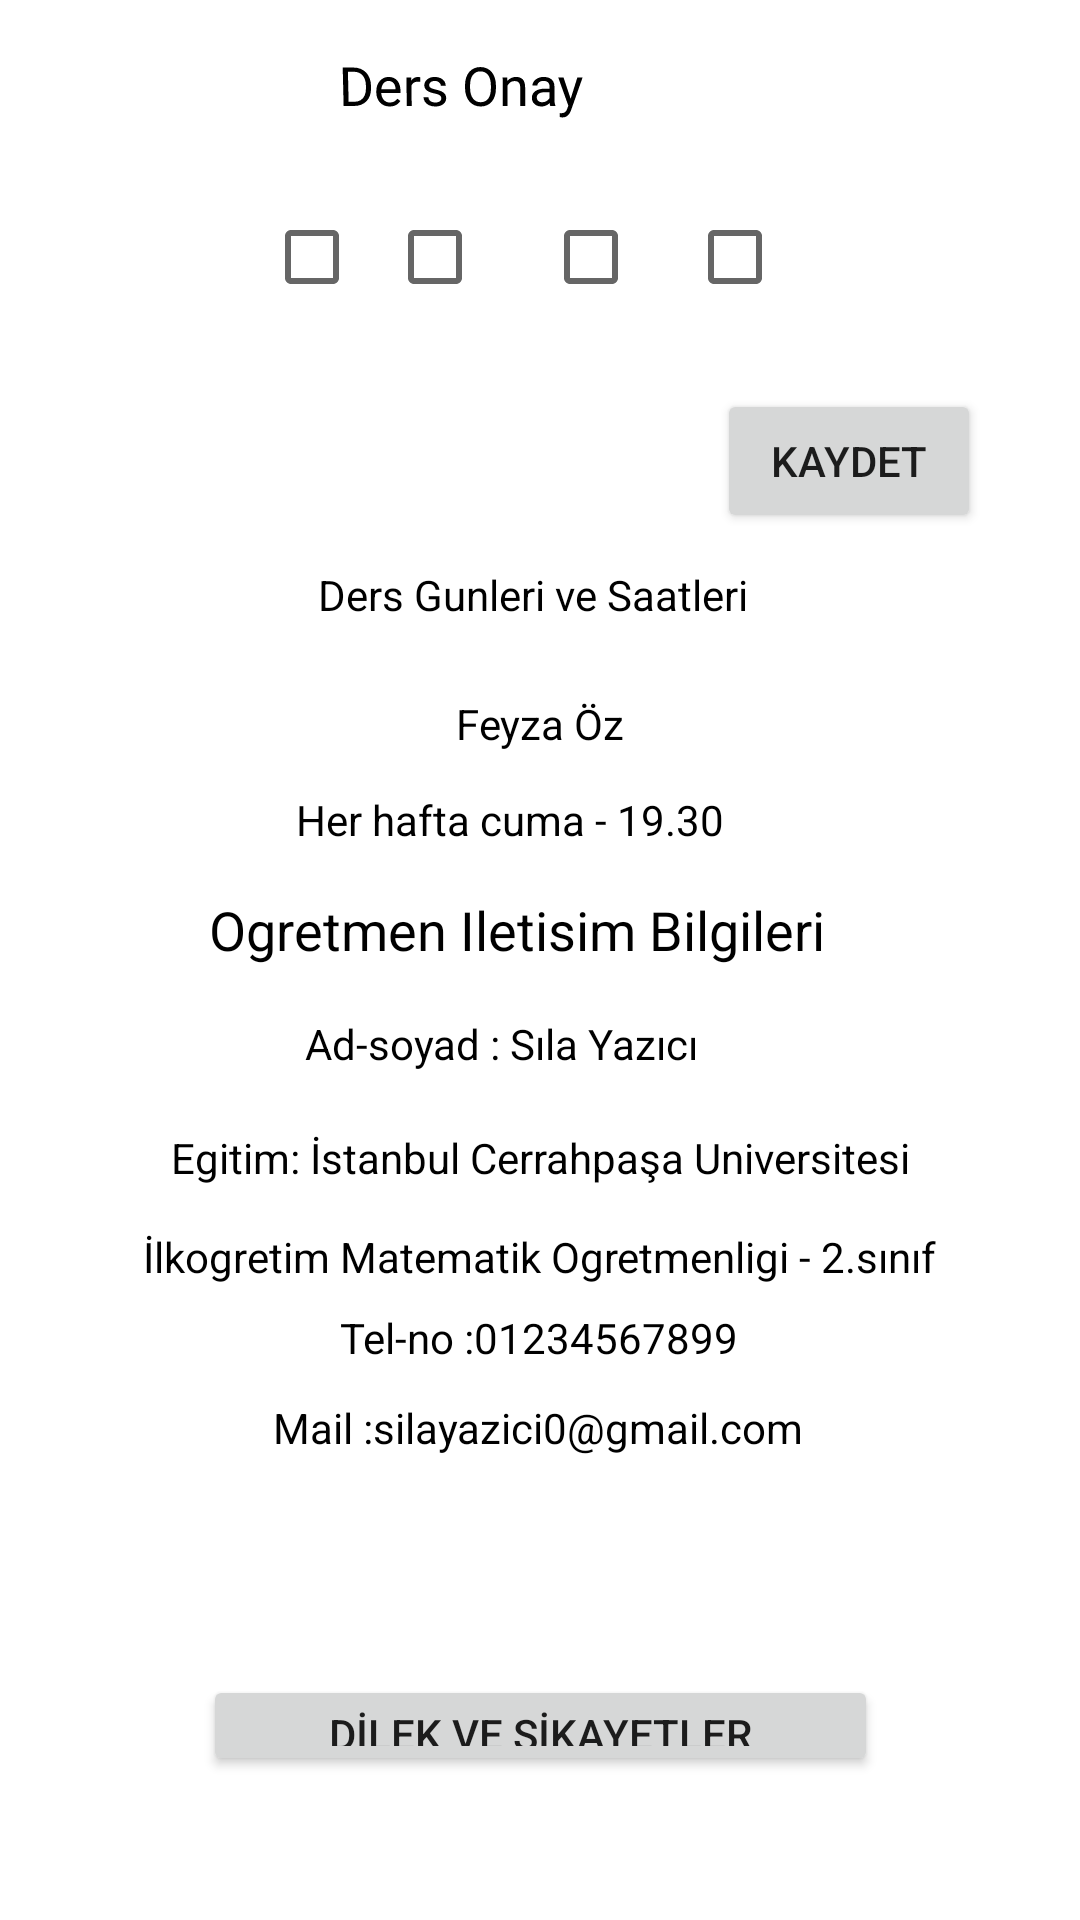

Produce the Android XML layout that renders to this screen, including the resource entries it uses.
<!-- AndroidManifest.xml: application theme Theme.Masterclassgiris -->
<!-- res/layout/activity_veliekrani.xml -->
<?xml version="1.0" encoding="utf-8"?>
<androidx.constraintlayout.widget.ConstraintLayout xmlns:android="http://schemas.android.com/apk/res/android"
    xmlns:app="http://schemas.android.com/apk/res-auto"
    xmlns:tools="http://schemas.android.com/tools"
    android:layout_width="match_parent"
    android:layout_height="match_parent"
    android:background="#FFFFFF"
    android:backgroundTint="#FFFFFF"
    tools:context=".veliekrani">

    <CheckBox
        android:id="@+id/checkBox8"
        android:layout_width="wrap_content"
        android:layout_height="wrap_content"
        android:textColorHint="#FFFFFF"
        app:layout_constraintBottom_toBottomOf="@+id/checkBox5"
        app:layout_constraintEnd_toEndOf="parent"
        app:layout_constraintStart_toEndOf="@+id/checkBox5"
        app:layout_constraintTop_toTopOf="@+id/checkBox5" />

    <CheckBox
        android:id="@+id/checkBox6"
        android:layout_width="wrap_content"
        android:layout_height="wrap_content"
        android:layout_marginEnd="4dp"
        android:textColorHint="#FFFFFF"
        app:layout_constraintBaseline_toBaselineOf="@+id/checkBox5"
        app:layout_constraintEnd_toStartOf="@+id/checkBox7" />

    <CheckBox
        android:id="@+id/checkBox7"
        android:layout_width="wrap_content"
        android:layout_height="wrap_content"
        android:textColorHint="#FFFFFF"
        app:layout_constraintBottom_toBottomOf="@+id/checkBox6"
        app:layout_constraintEnd_toStartOf="@+id/checkBox8"
        app:layout_constraintTop_toTopOf="@+id/checkBox6" />

    <CheckBox
        android:id="@+id/checkBox5"
        android:layout_width="wrap_content"
        android:layout_height="wrap_content"
        android:layout_marginStart="5dp"
        android:layout_marginEnd="10dp"
        android:layout_marginBottom="20dp"
        android:textColorHint="#FFFFFF"
        app:layout_constraintBottom_toTopOf="@+id/button15"
        app:layout_constraintEnd_toStartOf="@+id/checkBox8"
        app:layout_constraintStart_toStartOf="parent"
        app:layout_constraintTop_toBottomOf="@+id/textView2" />

    <TextView
        android:id="@+id/textView2"
        android:layout_width="134dp"
        android:layout_height="0dp"
        android:layout_marginTop="16dp"
        android:layout_marginBottom="12dp"
        android:rotationX="-4"
        android:text="Ders Onay"
        android:textColor="#000000"
        android:textColorHint="#FFFFFF"
        android:textSize="18sp"
        android:visibility="visible"
        app:layout_constraintBottom_toTopOf="@+id/checkBox5"
        app:layout_constraintEnd_toEndOf="parent"
        app:layout_constraintStart_toStartOf="parent"
        app:layout_constraintTop_toTopOf="parent"
        tools:visibility="visible" />

    <TextView
        android:id="@+id/textView3"
        android:layout_width="0dp"
        android:layout_height="0dp"
        android:layout_marginStart="18dp"
        android:layout_marginEnd="18dp"
        android:layout_marginBottom="9dp"
        android:text="Ders Gunleri ve Saatleri"
        android:textColor="#000000"
        android:textColorHint="#FFFFFF"
        app:layout_constraintBottom_toTopOf="@+id/textView8"
        app:layout_constraintEnd_toEndOf="@+id/textView4"
        app:layout_constraintStart_toStartOf="@+id/checkBox5"
        app:layout_constraintTop_toBottomOf="@+id/button15" />

    <TextView
        android:id="@+id/textView4"
        android:layout_width="221dp"
        android:layout_height="0dp"
        android:layout_marginBottom="7dp"
        android:text="Ogretmen Iletisim Bilgileri"
        android:textAppearance="@style/TextAppearance.AppCompat.Medium"
        android:textColor="#000000"
        android:textColorHint="#FFFFFF"
        app:layout_constraintBottom_toTopOf="@+id/textView9"
        app:layout_constraintEnd_toEndOf="parent"
        app:layout_constraintStart_toStartOf="parent"
        app:layout_constraintTop_toBottomOf="@+id/textView7" />

    <TextView
        android:id="@+id/textView12"
        android:layout_width="wrap_content"
        android:layout_height="wrap_content"
        android:layout_marginBottom="11dp"
        android:text="Tel-no :01234567899"
        android:textColor="#000000"
        android:textColorHint="#FFFFFF"
        app:layout_constraintBottom_toTopOf="@+id/textView13"
        app:layout_constraintEnd_toEndOf="parent"
        app:layout_constraintHorizontal_bias="0.498"
        app:layout_constraintStart_toStartOf="parent"
        app:layout_constraintTop_toBottomOf="@+id/textView11" />

    <TextView
        android:id="@+id/textView11"
        android:layout_width="wrap_content"
        android:layout_height="wrap_content"
        android:layout_marginBottom="8dp"
        android:text="İlkogretim Matematik Ogretmenligi - 2.sınıf"
        android:textColor="#000000"
        android:textColorHint="#FFFFFF"
        app:layout_constraintBottom_toTopOf="@+id/textView12"
        app:layout_constraintEnd_toEndOf="parent"
        app:layout_constraintStart_toStartOf="parent"
        app:layout_constraintTop_toBottomOf="@+id/textView10" />

    <TextView
        android:id="@+id/textView10"
        android:layout_width="wrap_content"
        android:layout_height="wrap_content"
        android:layout_marginBottom="14dp"
        android:text="Egitim: İstanbul Cerrahpaşa Universitesi"
        android:textColor="#000000"
        android:textColorHint="#FFFFFF"
        app:layout_constraintBottom_toTopOf="@+id/textView11"
        app:layout_constraintEnd_toEndOf="parent"
        app:layout_constraintStart_toStartOf="parent"
        app:layout_constraintTop_toBottomOf="@+id/textView9" />

    <TextView
        android:id="@+id/textView13"
        android:layout_width="wrap_content"
        android:layout_height="wrap_content"
        android:layout_marginBottom="73dp"
        android:text="Mail :silayazici0@gmail.com"
        android:textColor="#000000"
        android:textColorHint="#FFFFFF"
        app:layout_constraintBottom_toTopOf="@+id/button17"
        app:layout_constraintEnd_toEndOf="parent"
        app:layout_constraintHorizontal_bias="0.497"
        app:layout_constraintStart_toStartOf="parent"
        app:layout_constraintTop_toBottomOf="@+id/textView12" />

    <TextView
        android:id="@+id/textView9"
        android:layout_width="wrap_content"
        android:layout_height="wrap_content"
        android:layout_marginStart="32dp"
        android:layout_marginBottom="19dp"
        android:text="Ad-soyad : Sıla Yazıcı"
        android:textColor="#000000"
        android:textColorHint="#FFFFFF"
        app:layout_constraintBottom_toTopOf="@+id/textView10"
        app:layout_constraintStart_toStartOf="@+id/textView4"
        app:layout_constraintTop_toBottomOf="@+id/textView4" />

    <TextView
        android:id="@+id/textView8"
        android:layout_width="wrap_content"
        android:layout_height="wrap_content"
        android:layout_marginBottom="13dp"
        android:text="Feyza Öz"
        android:textColor="#000000"
        android:textColorHint="#FFFFFF"
        app:layout_constraintBottom_toTopOf="@+id/textView7"
        app:layout_constraintEnd_toEndOf="parent"
        app:layout_constraintStart_toStartOf="parent"
        app:layout_constraintTop_toBottomOf="@+id/textView3" />

    <TextView
        android:id="@+id/textView7"
        android:layout_width="wrap_content"
        android:layout_height="wrap_content"
        android:layout_marginStart="29dp"
        android:layout_marginBottom="15dp"
        android:text="Her hafta cuma - 19.30"
        android:textColor="#000000"
        android:textColorHint="#FFFFFF"
        app:layout_constraintBottom_toTopOf="@+id/textView4"
        app:layout_constraintStart_toStartOf="@+id/textView4"
        app:layout_constraintTop_toBottomOf="@+id/textView8" />

    <Button
        android:id="@+id/button15"
        android:layout_width="wrap_content"
        android:layout_height="wrap_content"
        android:layout_marginStart="10dp"
        android:layout_marginBottom="11dp"
        android:text="kaydet"
        app:layout_constraintBottom_toTopOf="@+id/textView3"
        app:layout_constraintStart_toStartOf="@+id/checkBox8"
        app:layout_constraintTop_toBottomOf="@+id/checkBox5" />

    <Button
        android:id="@+id/button17"
        android:layout_width="225dp"
        android:layout_height="0dp"
        android:layout_marginBottom="48dp"
        android:text="DİLEK VE ŞİKAYETLER"
        app:layout_constraintBottom_toBottomOf="parent"
        app:layout_constraintEnd_toEndOf="parent"
        app:layout_constraintStart_toStartOf="parent"
        app:layout_constraintTop_toBottomOf="@+id/textView13" />

</androidx.constraintlayout.widget.ConstraintLayout>
<!-- resources referenced by this layout -->
<resources>
  <style name="Theme.Masterclassgiris" parent="Theme.MaterialComponents.DayNight.DarkActionBar">
          
          <item name="colorPrimary">@color/purple_500</item>
          <item name="colorPrimaryVariant">@color/purple_700</item>
          <item name="colorOnPrimary">@color/white</item>
          
          <item name="colorSecondary">@color/teal_200</item>
          <item name="colorSecondaryVariant">@color/teal_700</item>
          <item name="colorOnSecondary">@color/black</item>
          
          <item name="android:statusBarColor">?attr/colorPrimaryVariant</item>
          
      </style>
  <color name="purple_500">#330278</color>
  <color name="purple_700">#050010</color>
  <color name="white">#FFFFFFFF</color>
  <color name="teal_200">#FF03DAC5</color>
  <color name="teal_700">#FF018786</color>
  <color name="black">#FF000000</color>
</resources>
